Dataset: dataset_egg_full (GitHub, eneegyco/IMAGE-CLASSIFICATION-detectphoitrung-). Classes: cuoi, dau, giua, trung chet.

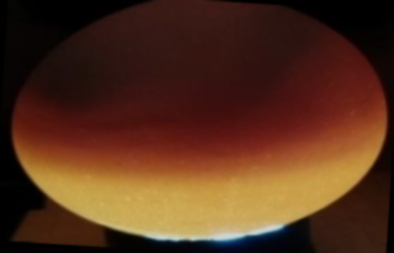
Label: trung chet

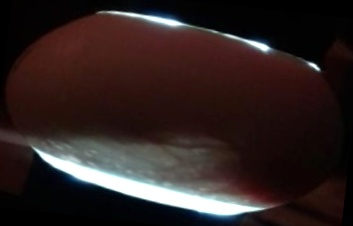
Label: cuoi

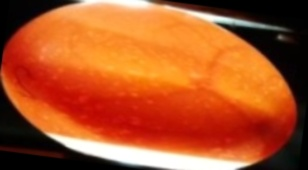
Label: giua

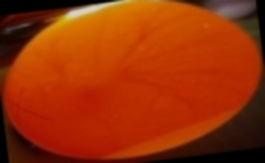
Label: dau

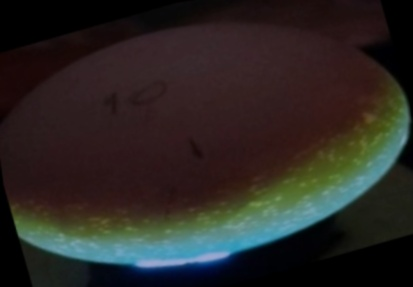
Label: trung chet

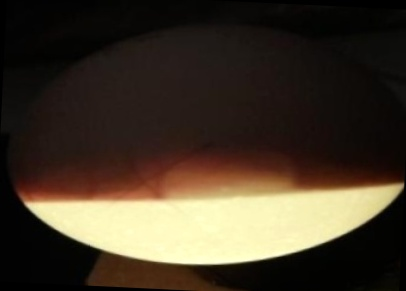
Label: cuoi
